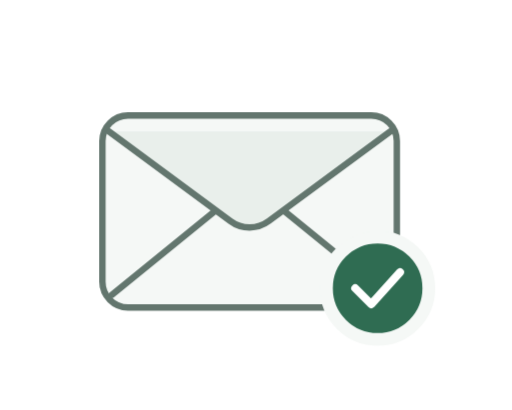
t = 0.00 s
t = 1.40 s: frame unchanged from t = 0.00 s, image omitted
t = 2.80 s: frame unchanged from t = 0.00 s, image omitted
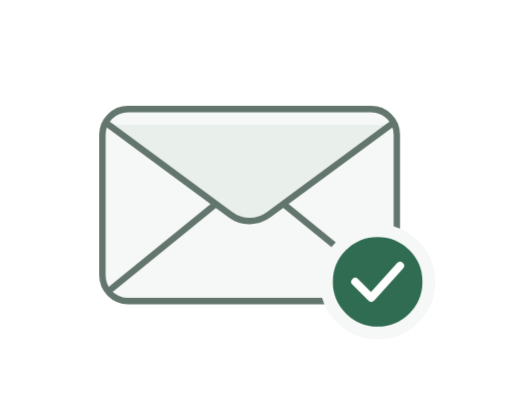
t = 4.08 s
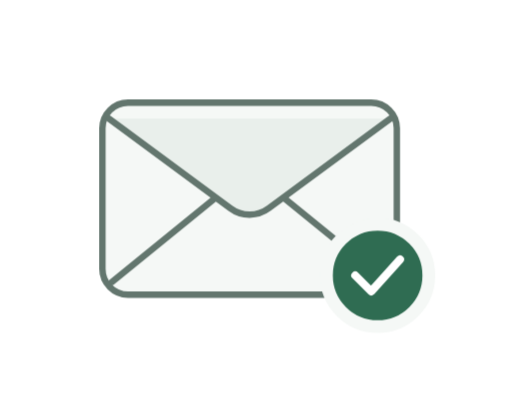
t = 5.36 s
t = 6.68 s: frame unchanged from t = 4.08 s, image omitted

The animated SVG that drew these frames (rendered in a browser with its animation timeline set to each time). Animation: 1 CSS @keyframes rule; one cycle of 8.00 s, repeats indefinitely.

<svg xmlns="http://www.w3.org/2000/svg" width="160" height="128" viewBox="0 0 160 128" role="img" aria-labelledby="caught-up-title caught-up-desc">
  <title id="caught-up-title">You're all caught up</title>
  <desc id="caught-up-desc">An envelope with a check mark floats gently, then rests.</desc>
  <style>
    :root {
      --mail-paper: #f5f8f6;
      --mail-flap: #e9efeb;
      --mail-outline: #63766e;
      --mail-success: #2f6c52;
      --mail-check: #ffffff;
    }
    .mail {
      transform-box: fill-box;
      transform-origin: center;
      animation: caught-up-float 8s ease-in-out infinite;
    }
    @keyframes caught-up-float {
      0%, 35%, 100% { transform: translateY(0); }
      67% { transform: translateY(-4px); }
    }
    @media (prefers-color-scheme: dark) {
      :root {
        --mail-paper: #202e27;
        --mail-flap: #293a30;
        --mail-outline: #a8bdb2;
        --mail-success: #8bc9a5;
        --mail-check: #172a20;
      }
    }
    @media (prefers-reduced-motion: reduce) {
      * { animation: none !important; }
    }
  </style>
  <g class="mail" stroke-width="2" stroke-linecap="round" stroke-linejoin="round">
    <rect x="32" y="36" width="92" height="60" rx="8" fill="var(--mail-paper)" stroke="var(--mail-outline)"/>
    <path d="m35 92 32-26m54 26L89 66" fill="none" stroke="var(--mail-outline)"/>
    <path d="m34 41 38 28a10 10 0 0 0 12 0l38-28" fill="var(--mail-flap)" stroke="var(--mail-outline)"/>
    <circle cx="118" cy="90" r="16" fill="var(--mail-success)" stroke="var(--mail-paper)" stroke-width="4"/>
    <path d="m111 90 5 5 9-10" fill="none" stroke="var(--mail-check)" stroke-width="2.5"/>
  </g>
</svg>
